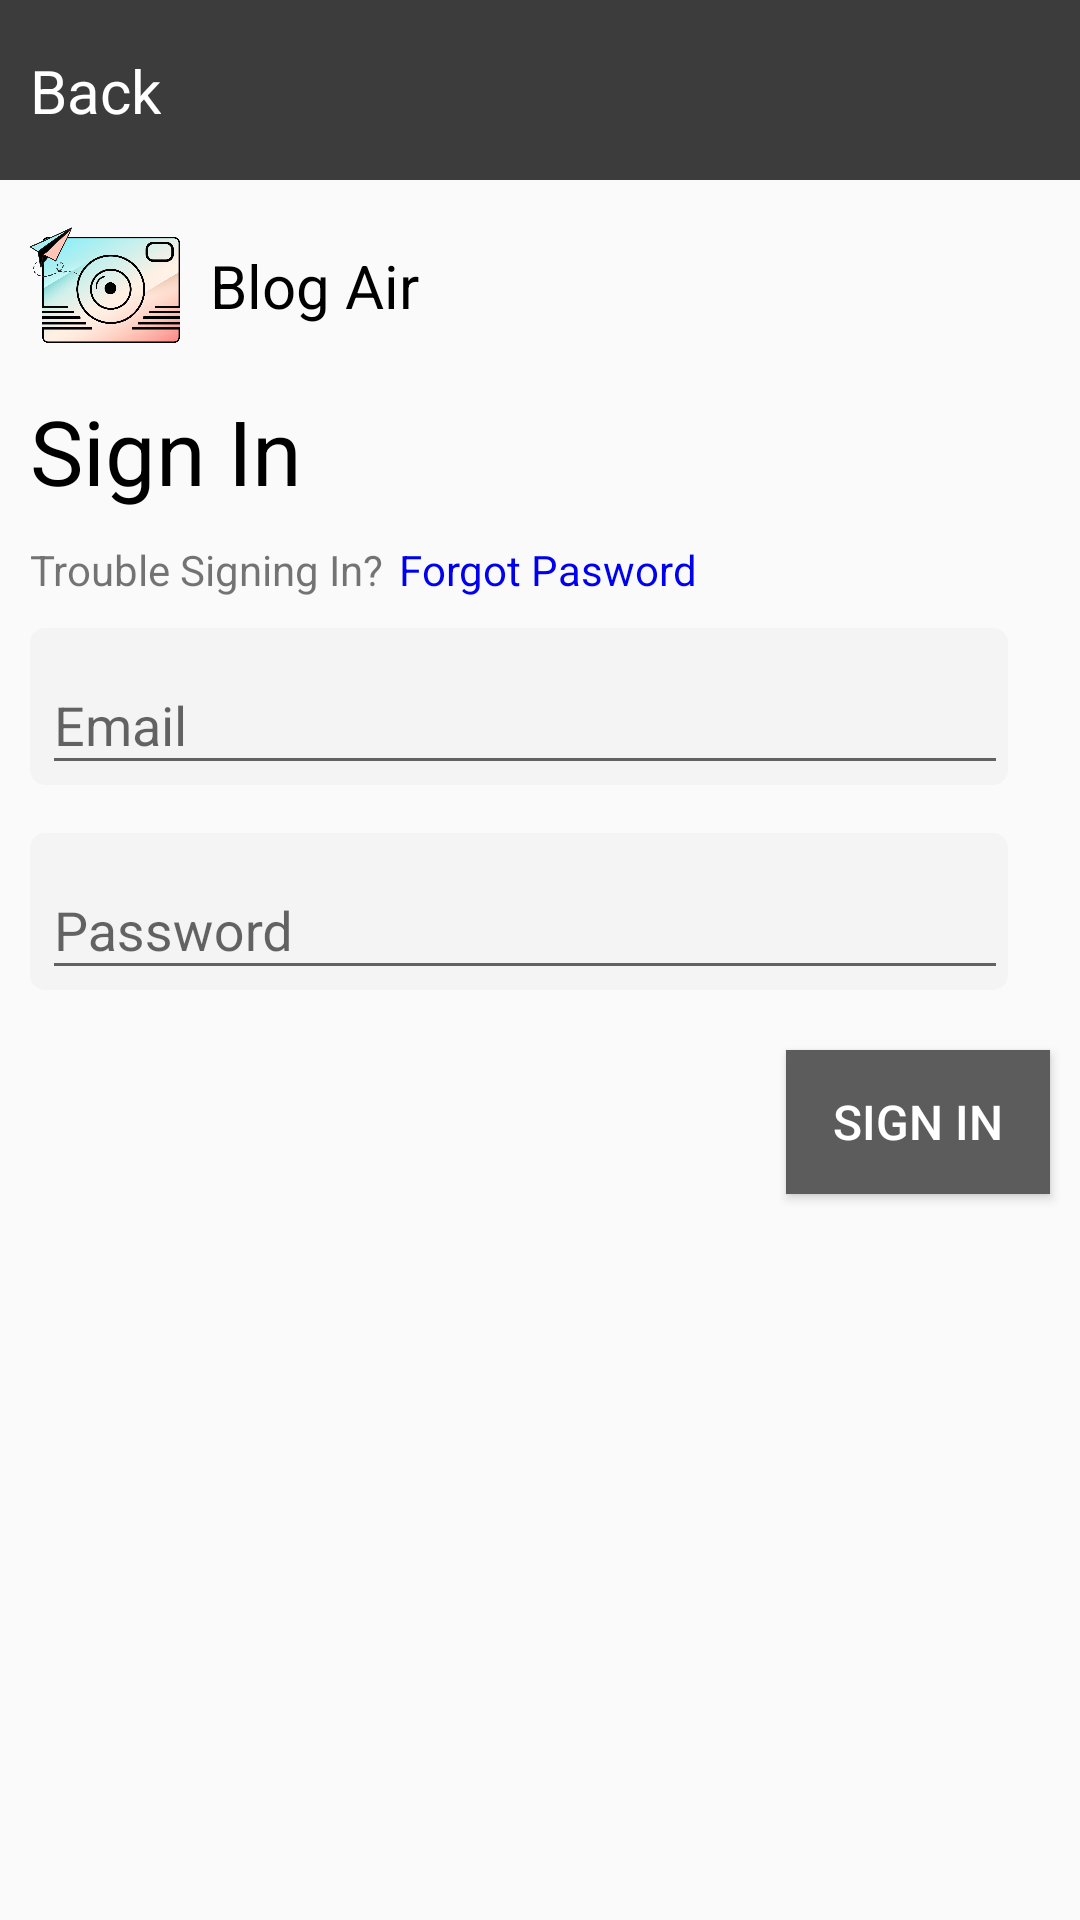

Layout XML and referenced resources for this Android screen:
<!-- AndroidManifest.xml: application theme AppTheme -->
<!-- res/layout/activity_sign_in.xml -->
<?xml version="1.0" encoding="utf-8"?>
<androidx.constraintlayout.widget.ConstraintLayout xmlns:android="http://schemas.android.com/apk/res/android"
    xmlns:app="http://schemas.android.com/apk/res-auto"
    xmlns:tools="http://schemas.android.com/tools"
    android:layout_width="match_parent"
    android:layout_height="match_parent"
    tools:context="com.bcabuddies.blogair.signIn.SignIn">

    <androidx.constraintlayout.widget.ConstraintLayout
        android:id="@+id/signin_backlayout"
        android:layout_width="match_parent"
        android:layout_height="60dp"
        android:background="#3C3C3C"
        app:layout_constraintEnd_toEndOf="parent"
        app:layout_constraintStart_toStartOf="parent"
        app:layout_constraintTop_toTopOf="parent">


        <ImageView
            android:id="@+id/signin_backbtn"
            android:layout_width="wrap_content"
            android:layout_height="match_parent"
            android:src="@drawable/back_icon"
            android:tint="#FFFFFF"
            android:layout_marginStart="5dp"
            app:layout_constraintBottom_toBottomOf="parent"
            app:layout_constraintStart_toStartOf="parent"
            app:layout_constraintTop_toTopOf="parent"
            android:paddingStart="5dp"/>


        <TextView
            android:id="@+id/signin_backtv"
            android:layout_width="wrap_content"
            android:layout_height="wrap_content"

            android:text="Back"
            android:textColor="#FFFFFF"
            android:textSize="20dp"
            app:layout_constraintBottom_toBottomOf="parent"
            app:layout_constraintStart_toEndOf="@id/signin_backbtn"
            app:layout_constraintTop_toTopOf="parent" />

    </androidx.constraintlayout.widget.ConstraintLayout>


    <ImageView
        android:id="@+id/signin_logo"
        android:layout_width="50dp"
        android:layout_height="50dp"
        android:layout_marginStart="10dp"
        android:layout_marginTop="10dp"
        android:src="@drawable/applogo"
        app:layout_constraintStart_toStartOf="parent"
        app:layout_constraintTop_toBottomOf="@id/signin_backlayout" />

    <TextView
        android:id="@+id/textView5"
        android:layout_width="wrap_content"
        android:layout_height="wrap_content"
        android:layout_marginStart="10dp"
        android:text="Blog Air"
        android:textColor="#000000"
        android:textSize="20dp"
        app:layout_constraintBottom_toBottomOf="@+id/signin_logo"
        app:layout_constraintStart_toEndOf="@+id/signin_logo"
        app:layout_constraintTop_toTopOf="@+id/signin_logo" />

    <TextView
        android:id="@+id/textView4"
        android:layout_width="wrap_content"
        android:layout_height="wrap_content"
        android:layout_marginTop="10dp"
        android:text="Trouble Signing In?"
        app:layout_constraintStart_toStartOf="@+id/textView3"
        app:layout_constraintTop_toBottomOf="@+id/textView3" />

    <TextView
        android:id="@+id/signin_forgetpasstv"
        android:layout_width="wrap_content"
        android:layout_height="wrap_content"
        android:layout_marginStart="5dp"
        android:layout_marginTop="10dp"
        android:text="Forgot Pasword"
        android:textColor="#0000EE"
        app:layout_constraintStart_toEndOf="@+id/textView4"
        app:layout_constraintTop_toBottomOf="@+id/textView3" />

    <TextView
        android:id="@+id/textView3"
        android:layout_width="wrap_content"
        android:layout_height="wrap_content"
        android:layout_marginTop="10dp"
        android:text="Sign In"
        android:textColor="#000000"
        android:textSize="30dp"
        app:layout_constraintStart_toStartOf="@+id/signin_logo"
        app:layout_constraintTop_toBottomOf="@+id/signin_logo" />


    <com.google.android.material.textfield.TextInputLayout
        android:id="@+id/signin_emaillayout"
        android:layout_width="match_parent"
        android:layout_height="wrap_content"
        android:layout_marginStart="10dp"
        android:layout_marginTop="10dp"
        android:layout_marginEnd="24dp"
        android:background="@drawable/round_btn"
        android:paddingStart="4dp"
        app:layout_constraintEnd_toEndOf="parent"
        app:layout_constraintStart_toEndOf="parent"
        app:layout_constraintTop_toBottomOf="@+id/textView4">

        <com.google.android.material.textfield.TextInputEditText
            android:id="@+id/signin_emailtv"
            android:layout_width="match_parent"
            android:layout_height="wrap_content"
            android:hint="Email"
            android:inputType="textEmailAddress" />
    </com.google.android.material.textfield.TextInputLayout>

    <com.google.android.material.textfield.TextInputLayout
        android:id="@+id/singin_passlayout"
        android:layout_width="match_parent"
        android:layout_height="wrap_content"
        android:layout_marginStart="10dp"
        android:layout_marginTop="16dp"
        android:layout_marginEnd="24dp"
        android:background="@drawable/round_btn"
        android:paddingStart="4dp"
        app:layout_constraintEnd_toEndOf="parent"
        app:layout_constraintStart_toStartOf="parent"
        app:layout_constraintTop_toBottomOf="@id/signin_emaillayout">

        <com.google.android.material.textfield.TextInputEditText
            android:id="@+id/singin_passtv"
            android:layout_width="match_parent"
            android:layout_height="wrap_content"
            android:hint="Password"
            android:inputType="textPassword" />
    </com.google.android.material.textfield.TextInputLayout>

    <Button
        android:id="@+id/signin_loginbtn"
        style="@style/GreyButtonStyle"
        android:layout_width="wrap_content"
        android:layout_height="wrap_content"
        android:layout_marginStart="100dp"
        android:layout_marginTop="20dp"
        android:layout_marginEnd="10dp"
        android:padding="6dp"
        android:text="SIGN IN"
        app:layout_constraintEnd_toEndOf="parent"
        app:layout_constraintTop_toBottomOf="@+id/singin_passlayout" />


</androidx.constraintlayout.widget.ConstraintLayout>
<!-- resources referenced by this layout -->
<resources>
  <!-- drawable applogo: png bitmap (drawable, 140844 bytes) -->
  <!-- drawable round_btn (drawable) -->
  <?xml version="1.0" encoding="utf-8"?>
  <shape xmlns:android="http://schemas.android.com/apk/res/android">
  <solid
      android:color="#FCF4F4F4"/>
      <corners
          android:radius="5dp"/>
  </shape>
  <style name="GreyButtonStyle">
          <item name="android:background">@drawable/grey_button_bg</item>
          <item name="android:textColor">@color/white</item>
          <item name="android:elevation">4dp</item>
          <item name="android:textSize">16sp</item>
      </style>
  <style name="AppTheme" parent="Theme.AppCompat.Light.NoActionBar">
          
          <item name="colorPrimary">@color/colorPrimary</item>
          <item name="colorPrimaryDark">@color/colorPrimaryDark</item>
          <item name="colorAccent">@color/colorAccent</item>
          <item name="android:statusBarColor">@color/hintColor</item>
      </style>
  <!-- drawable grey_button_bg (drawable) -->
  <?xml version="1.0" encoding="utf-8"?>
  <shape xmlns:android="http://schemas.android.com/apk/res/android"
      android:shape="rectangle">
  
      <solid android:color="@color/hintColor" />
  
  </shape>
  <color name="white">#FFFFFF</color>
  <color name="colorPrimary">#008577</color>
  <color name="colorPrimaryDark">#00574B</color>
  <color name="colorAccent">#D81B60</color>
  <color name="hintColor">#5C5C5C</color>
</resources>
